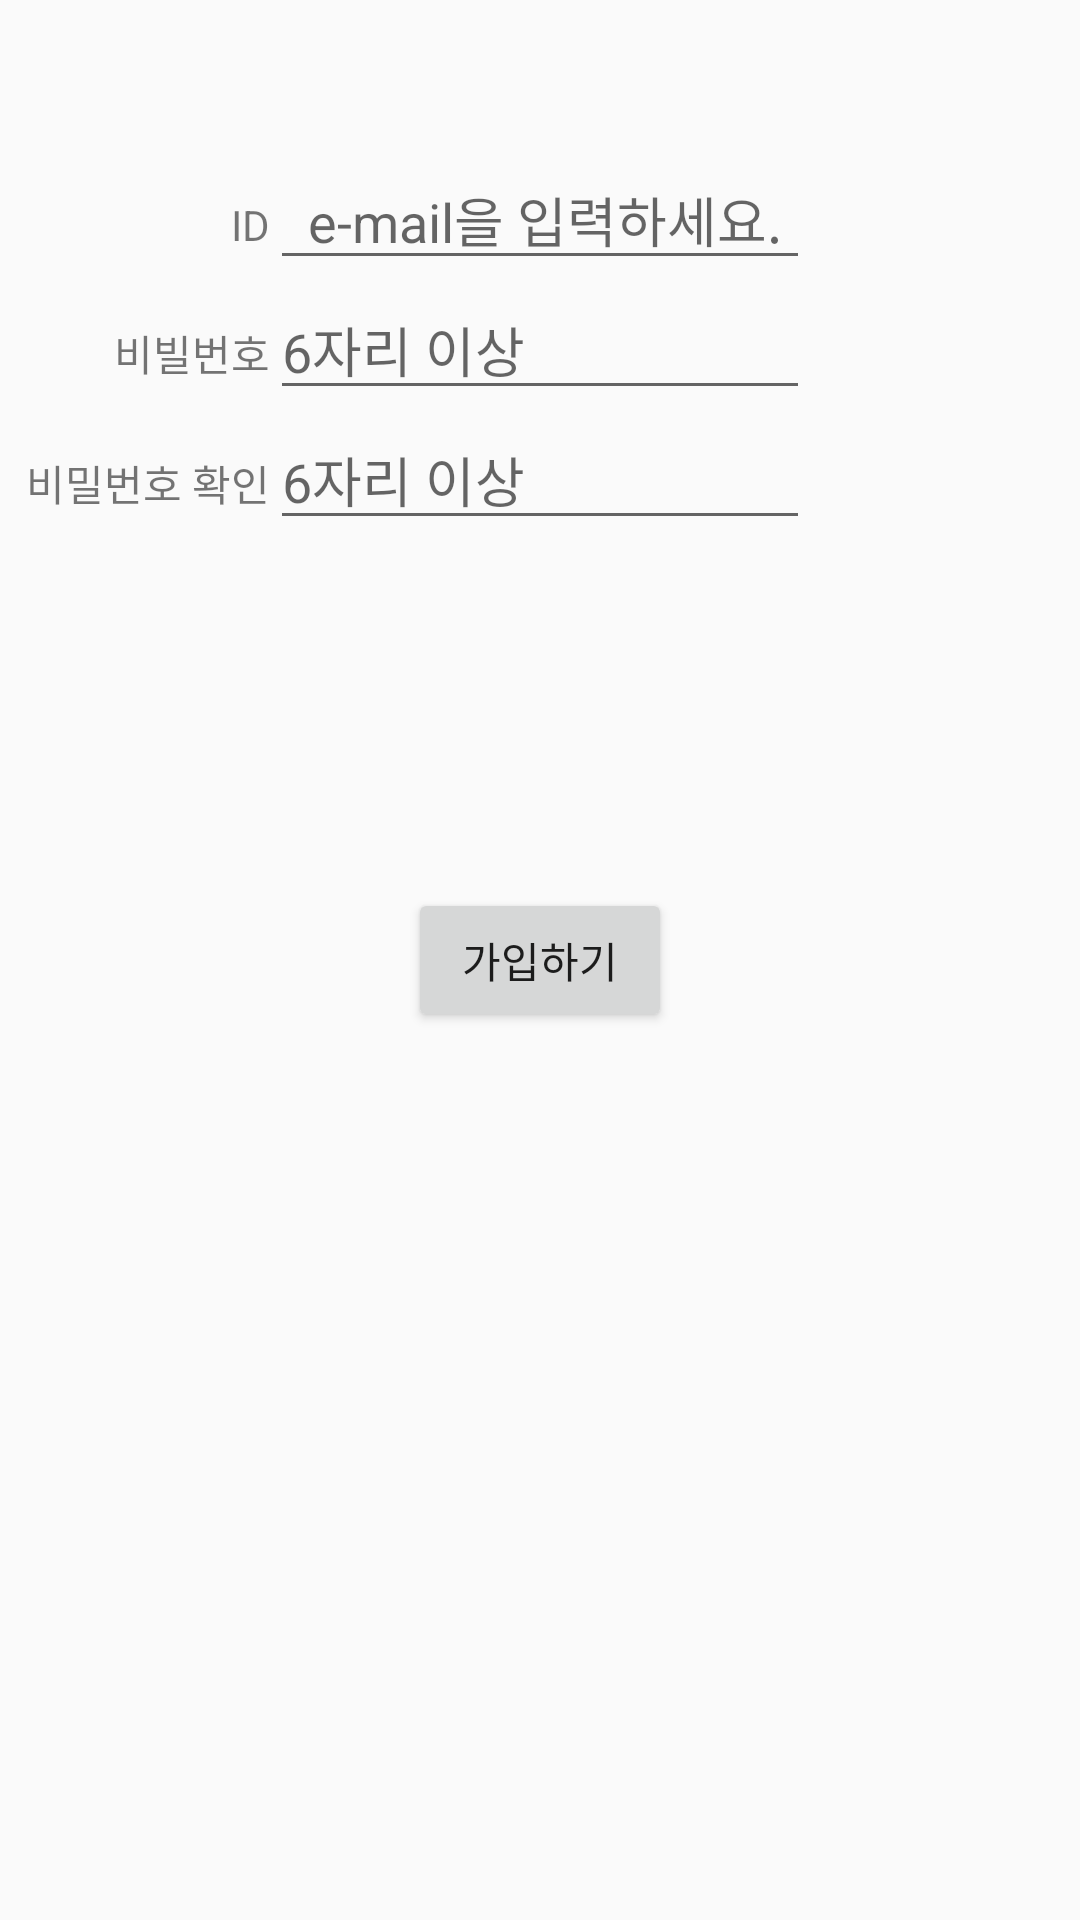

The Android layout XML behind this screen, and the referenced resources:
<!-- AndroidManifest.xml: application theme AppTheme -->
<!-- res/layout/activity_join.xml -->
<?xml version="1.0" encoding="utf-8"?>
<RelativeLayout xmlns:android="http://schemas.android.com/apk/res/android"
    android:orientation="vertical"
    android:layout_width="match_parent"
    android:layout_height="match_parent">
    <EditText
        android:id="@+id/editId"
        android:layout_width="180dp"
        android:layout_height="wrap_content"
        android:hint="  e-mail을 입력하세요."
        android:layout_centerHorizontal="true"
        android:layout_marginTop="50dp"
        />
    <EditText
        android:id="@+id/editPw"
        android:layout_width="180dp"
        android:layout_height="wrap_content"
        android:layout_centerHorizontal="true"
        android:hint="6자리 이상"
        android:inputType="textPassword"
        android:layout_below="@id/editId"
        />
    <EditText
        android:id="@+id/editRPw"
        android:layout_width="180dp"
        android:layout_height="wrap_content"
        android:layout_centerHorizontal="true"
        android:inputType="textPassword"
        android:hint="6자리 이상"
        android:layout_below="@id/editPw"
        />

    <TextView
        android:id="@+id/idText"
        android:layout_width="wrap_content"
        android:layout_height="wrap_content"
        android:layout_toLeftOf="@id/editId"
        android:layout_alignBaseline="@+id/editId"
        android:text="ID"
        />

    <TextView
        android:id="@+id/pwText"
        android:layout_width="wrap_content"
        android:layout_height="wrap_content"
        android:layout_alignBaseline="@+id/editPw"
        android:layout_toLeftOf="@+id/editPw"
        android:text="비빌번호"
        />

    <TextView
        android:id="@+id/rpwText"
        android:layout_width="wrap_content"
        android:layout_height="wrap_content"
        android:layout_toLeftOf="@+id/editRPw"
        android:layout_alignBaseline="@+id/editRPw"
        android:text="비밀번호 확인"
        />


    <Button
        android:id="@+id/btnjoin"
        android:layout_width="wrap_content"
        android:layout_height="wrap_content"
        android:text="가입하기"
        android:layout_centerHorizontal="true"
        android:layout_centerVertical="true"
        />

</RelativeLayout>
<!-- resources referenced by this layout -->
<resources>
  <style name="AppTheme" parent="Theme.AppCompat.Light.DarkActionBar">
          
          <item name="colorPrimary">@color/colorPrimary</item>
          <item name="colorPrimaryDark">@color/colorPrimaryDark</item>
          <item name="colorAccent">@color/colorAccent</item>
          <item name="windowNoTitle">true</item>
      </style>
  <!-- not gathered from this repository: default colours our renderer supplied (Android Studio template values) -->
  <color name="colorPrimary">#FF6200EE</color>
  <color name="colorPrimaryDark">#FF3700B3</color>
  <color name="colorAccent">#FF03DAC5</color>
</resources>
